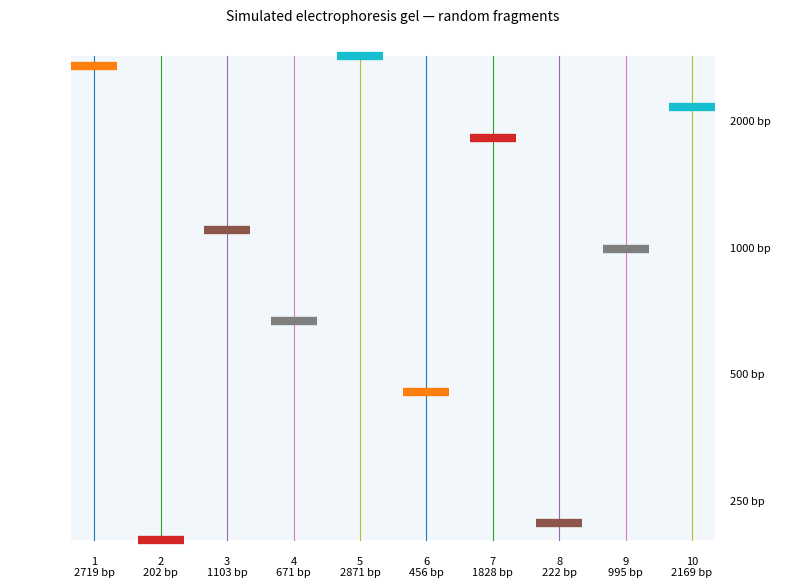
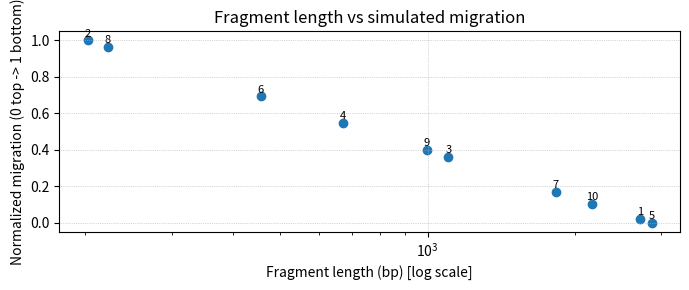

The matplotlib source for these figures, in order:
import random
import math
from pathlib import Path
import numpy as np
import matplotlib.pyplot as plt

# -----------------------------
# 1) Sample DNA (edit as needed)
# -----------------------------
SAMPLE_DNA = "TAGCATGAGTGCGTCATTCCGCATGAGTGCGTCATTCCGCATGAGTGCGTCATTCCGTGTGGAGCGCCATAATCATCACCGGCTTCGGATGTTGGACGGGGCGGGAGAGTGCTCGTAGTAATCCAATGAGAAAGTCACGCGCCAGGTTGGCTGAAGCTCGTAGTAATCCAATGAGAAAGTCACGCGCCAGGTTGGCTGAAGCTCGTAGTAATCCAATGAGAAAGTCACGCGCCAGGTTGGCTGAAGCCAGTAACACTTAGCACCAGTAACACTTAGCACCAGTAACACTTAGCACCAGTAACACTTAGCACCAGTAACACTTAGCACCAGTAACACTTAGCACCAGTAACACTTAGCACCAGTAACACTTAGCACCAGTAACACTTAGCACCAGTAACACTTAGCAAACATGAAGTTACCTTGGCGTAACGAACGGATAGGGATGGGGTGCGGTTCTCGATCAGCCAGGTTGCGGGTGCACTTTTGCGGGATGGGGTGCGGTTCTCGATCAGCCAGGTTGCGGGTGCACTTTTGCGGGATGGGGTGCGGTTCTCGATCAGCCAGGTTGCGGGTGCACTTTTGCAAATTCACATCATAGGCTCCATTCACATCATAGGCTCCAGTTTTGTGATCCTCAAGCATTGTGATTGGTCACCTTACATAAGAGTTTTGTGATCCTCAAGCATTGTGATTGGTCACCTTACATAAGAGAGAACAACGCACCATTCGATGATCGCCCGCGGATAATAACAACGCACCATTCGATGATCGCCCGCGGATAATAACAACGCACCATTCGATGATCGCCCGCGGATAATAACAACGCACCATTCGATGATCGCCCGCGGATAATAACAACGCACCATTCGATGATCGCCCGCGGATAATAACAACGCACCATTCGATGATCGCCCGCGGATAATAACAACGCACCATTCGATGATCGCCCGCGGATAATAACAACGCACCATTCGATGATCGCCCGCGGATAATGCGGGAACAAGGCTGAGGACACCGTGGAACCTGCTGCTGGTCCCGGAAGCCTAGTGGAACCTGCTGCTGGTCCCGGAAGCCTAGTGGAACCTGCTGCTGGTCCCGGAAGCCTAGTGGAACCTGCTGCTGGTCCCGGAAGCCTAGTGGAACCTGCTGCTGGTCCCGGAAGCCTAGTGGAACCTGCTGCTGGTCCCGGAAGCCTAGTGGAACCTGCTGCTGGTCCCGGAAGCCTAGGTGCGAACGCGCGGCGTGGTTGGTGTGGCGGATAAAACAGCACCCAGCATCTGTTGTCGATGGCGGATAAAACAGCACCCAGCATCTGTTGTCGATGGCGGATAAAACAGCACCCAGCATCTGTTGTCGATGGCGGATAAAACAGCACCCAGCATCTGTTGTCGATGGCGGATAAAACAGCACCCAGCATCTGTTGTCGATGGCGGATAAAACAGCACCCAGCATCTGTTGTCGATGGCGGATAAAACAGCACCCAGCATCTGTTGTCGATAATCGACCCTGTCGCCCTTCGCGATAGATTGGGGGTGAGCACCTTGAGTAGAGCTCGCCCTTCGCGATAGATTGGGGGTGAGCACCTTGAGTAGAGCTCGCCCTTCGCGATAGATTGGGGGTGAGCACCTTGAGTAGAGCTCGCCCTTCGCGATAGATTGGGGGTGAGCACCTTGAGTAGAGCTCGCCCTTCGCGATAGATTGGGGGTGAGCACCTTGAGTAGAGCCACATTACAGGTCCTGCTCGGTAGTACCACATTACAGGTCCTGCTCGGTAGTACCACATTACAGGTCCTGCTCGGTAGTACCACATTACAGGTCCTGCTCGGTAGTACCACATTACAGGTCCTGCTCGGTAGTACCACATTACAGGTCCTGCTCGGTAGTACCACATTACAGGTCCTGCTCGGTAGTACCAAGCCGTTCAGGAGCATTATATCTAAAGCCGTTCAGGAGCATTATATCTAAAGCCGTTCAGGAGCATTATATCTATATCAGCCCATGCCCCGAGCTAGGTTATATATGGTCTAGGGCAATCTACATCATATTAACAGCCCCGCATGATGATTTCGGTCTAGGGCAATCTACATCATATTAACAGCCCCGCATGATGATTTCGGTCTAGGGCAATCTACATCATATTAACAGCCCCGCATGATGATTTCGGTCTAGGGCAATCTACATCATATTAACAGCCCCGCATGATGATTTCGGTCTAGGGCAATCTACATCATATTAACAGCCCCGCATGATGATTTCGGTCTAGGGCAATCTACATCATATTAACAGCCCCGCATGATGATTTCGGTCGGGGCGCTTTTTCCCGAGAAGTATTGCTTTACTCCATGTGGGGCATATAGGGCGCTTTTTCCCGAGAAGTATTGCTTTACTCCATGTGGGGCATATAGGGCGCTTTTTCCCGAGAAGTATTGCTTTACTCCATGTGGGGCATATAGGGCGCTTTTTCCCGAGAAGTATTGCTTTACTCCATGTGGGGCATATAGGGCGCTTTTTCCCGAGAAGTATTGCTTTACTCCATGTGGGGCATATAACAAAGCGCAGAAAGCGCAGAAAGCGCAGAAAGCGCAGAAAGCGCAGAGCCCAATCATATGTCCGCCCCCGCAGTTACCGCCTACAACTGTCCGCCCCCGCAGTTACCGCCTACAACTGTCCGCCCCCGCAGTTACCGCCTACAACTGTCCGCCCCCGCAGTTACCGCCTACAACTGTCCGCCCCCGCAGTTACCGCCTACAACTGTCCGCCCCCGCAGTTACCGCCTACAACTGTCCGCCCCCGCAGTTACCGCCTACATACTTCAATGGGAGACTGAATCTAGCCACGTCGCTCTAGCCCTACTGTACCAAGACCGGTCGATTCTAGCCACGTCGCTCTAGCCCTACTGTACCAAGACCGGTCGATTCTAGCCACGTCGCTCTAGCCCTACTGTACCAAGACCGGTCGATTCTAGCCACGTCGCTCTAGCCCTACTGTACCAAGACCGGTCGATTCTAGCCACGTCGCTCTAGCCCTACTGTACCAAGACCGGTCGATTCTAGCCACGTCGCTCTAGCCCTACTGTACCAAGACCGGTCGATTCTAGCCACGTCGCTCTAGCCCTACTGTACCAAGACCGGTCGATTCTAGCCACGTCGCTCTAGCCCTACTGTACCAAGACCGGTCGATTCTAGCCACGTCGCTCTAGCCCTACTGTACCAAGACCGGTCGATTCTAGCCACGTCGCTCTAGCCCTACTGTACCAAGACCGGTCGATCTTTAATATCTATAAACCACCCATTAAAACCACCCATTAAAACCACCCATTAAAACCACCCATTACGTAGACGTAATCCAGTCACTATAGATCGAGAACAGTATACTTTCCTATTCTATCCAGTCACTATAGATCGAGAACAGTATACTTTCCTATTCTATCCAGTCACTATAGATCGAGAACAGTATACTTTCCTATTCTATCCAGTCACTATAGATCGAGAACAGTATACTTTCCTATTCTATCCAGTCACTATAGATCGAGAACAGTATACTTTCCTATTCTCGCGTCTGAAACCCCAGGTGTTGGGGCGTCTGAAACCCCAGGTGTTGGGGCGTCTGAAACCCCAGGTGTTGGGGCGTCTGAAACCCCAGGTGTTGGGCATCGGGCACACTGCAAATTCTAGCGACTGTTGCAAGATCGAGCGTCGGGCACACTGCAAATTCTAGCGACTGTTGCAAGATCGAGCGTCGGGCACACTGCAAATTCTAGCGACTGTTGCAAGATCGAGCGTCGGGCACACTGCAAATTCTAGCGACTGTTGCAAGATCGAGCGTCGGGCACACTGCAAATTCTAGCGACTGTTGCAAGATCGAGCGTTTGGCCCATGCAATGCCCATGCAATGCCCATGCAATGCCCATGCAATGCCCATGCAATTCTCCAGCTTAAATGAAGCCAACCTCAAGTGTTACAGCTTAAATGAAGCCAACCTCAAGTGTTACAGCTTAAATGAAGCCAACCTCAAGTGTTACAGCTTAAATGAAGCCAACCTCAAGTGTTACAGCTTAAATGAAGCCAACCTCAAGTGTTACAGCTTAAATGAAGCCAACCTCAAGTGTTATGATAACCATAACCATAACCATAACCATAACCATAACCATAACCACACTTGTGACCGCTTGTCGGTATCTCGACAGAAATGAGCCTCCGCGCCACCGCTTGTCGGTATCTCGACAGAAATGAGCCTCCGCGCCACCGCTTGTCGGTATCTCGACAGAAATGAGCCTCCGCGCCACCGCTTGTCGGTATCTCGACAGAAATGAGCCTCCGCGCCACCGCTTGTCGGTATCTCGACAGAAATGAGCCTCCGCGCCACCGCTTGTCGGTATCTCGACAGAAATGAGCCTCCGCGCCACCGCTTGTCGGTATCTCGACAGAAATGAGCCTCCGCGCCAGCGGAGTACCGGAGACTGCGTCGGTAAGACTGACACCGACGTATTTTAGCGGAGTACCGGAGACTGCGTCGGTAAGACTGACACCGACGTATTTTAGCGGAGTACCGGAGACTGCGTCGGTAAGACTGACACCGACGTATTTTAGCGGAGTACCGGAGACTGCGTCGGTAAGACTGACACCGACGTATTTTAGCGGAGTACCGGAGACTGCGTCGGTAAGACTGACACCGACGTATTTTAGCGGAGTACCGGAGACTGCGTCGGTAAGACTGACACCGACGTATTTTAGCGGAGTACCGGAGACTGCGTCGGTAAGACTGACACCGACGTATTTTAGCGGAGTACCGGAGACTGCGTCGGTAAGACTGACACCGACGTATTTTAGACATTCCTGTTCATTCCTGTTCATTCCTGTTCATTCCTGTTCATTCCTGTTCATTCCTGTTCATTCCTGTTCATTCCTGTTATTCTCACTCTTGGATATAATAGGGAGGAATCCTTGCATACGACGTCCAATCCTTGCATACGACGTCCAATCCTTGCATACGACGTCCAATCCTTGCATACGACGTCCAATCCTTGCATACGACGTCCAATCCTTGCATACGACGTCCAATCCTTGCATACGACGTCCAATCCTTGCATACGACGTCCAATCCTTGCATACGACGTCCAGACCATCGGTCGGCACGTCGACCATCGGTCGGCACGTCGACCATCGGTCGGCACGTCGACCATCGGTCGGCACGTCGGAGTTGTAGATACCGAGGGGAACTGGCTAAGTCCAGAGTTAGGAGGGGAACTGGCTAAGTCCAGAGTTAGGAGGGGAACTGGCTAAGTCCAGAGTTAGGAGGGGAACTGGCTAAGTCCAGAGTTAGGAGGGGAACTGGCTAAGTCCAGAGTTAGGAGGGGAACTGGCTAAGTCCAGAGTTAGGAGGGGAACTGGCTAAGTCCAGAGTTAGGAGGGGAACTGGCTAAGTCCAGAGTTAGGAGGGGAACTGGCTAAGTCCAGAGTTAGGAGGGGAACTGGCTAAGTCCAGAGTTAGGTATCGATGCGATACAAGCTTAAAAAGAAAACTTTCCAGGTAACATGCATGCGATACAAGCTTAAAAAGAAAACTTTCCAGGTAACATGCATGCGATACAAGCTTAAAAAGAAAACTTTCCAGGTAACATGCATGCGATACAAGCTTAAAAAGAAAACTTTCCAGGTAACATGCATGCGATACAAGCTTAAAAAGAAAACTTTCCAGGTAACATGCATGCGATACAAGCTTAAAAAGAAAACTTTCCAGGTAACATGCATGCGATACAAGCTTAAAAAGAAAACTTTCCAGGTAACATGCATGCGATACAAGCTTAAAAAGAAAACTTTCCAGGTAACATGCGTAACAATAATTGCCAAAGGATAAGGATAAGGATAAGGATAAGGATAAGGATGATTACGTGGCATAAAGCGCGTAACACCTTCGTAGCGTAACACCTTCGTAGCGTAACACCTTCGTAGCGTAACACCTTCGTAGCGTAACACCTTCGTAGCGTAACACCTTCGTAGCGTAACACCTTCGTAGCGTAACACCTTCGTAGCGTAACACCTTCGTATACGGCAAGTAGAGTTACCGTTGTGGCCTCGTCGGTCGTCCATGTGGCCTCGTCGGTCGTCCATGTGGCCTCGTCGGTCGTCCATGTGGCCTCGTCGGTCGTCCATGTGGCCTCGTCGGTCGTCCATTCGTCATCCTCAGCGTGTACCATACAGGCGGTGTCGCTAGGTGAAAAGGTCACATTGGAGGGATTCATGGTGATTCCATGTCGCTAGGTGAAAAGGTCACATTGGAGGGATTCATGGTGATTCCATGTCGCTAGGTGAAAAGGTCACATTGGAGGGATTCATGGTGATTCCATGTCGCTAGGTGAAAAGGTCACATTGGAGGGATTCATGGTGATTCCATGTCGCTAGGTGAAAAGGTCACATTGGAGGGATTCATGGTGATTCCATGTCGCTAGGTGAAAAGGTCACATTGGAGGGATTCATGGTGATTCCATGTCGCTAGGTGAAAAGGTCACATTGGAGGGATTCATGGTGATTCCATGTCGCTAGGTGAAAAGGTCACATTGGAGGGATTCATGGTGATTCCATGTCGCTAGGTGAAAAGGTCACATTGGAGGGATTCATGGTGATTCCAGATAAATCAGCGTAGGGAGGAATTTTGAACGTTGGCATATCCCGACGTCGCTAGTAGCGTAGGGAGGAATTTTGAACGTTGGCATATCCCGACGTCGCTAGTAGCGTAGGGAGGAATTTTGAACGTTGGCATATCCCGACGTCGCTAGTAGCGTAGGGAGGAATTTTGAACGTTGGCATATCCCGACGTCGCTAGTAGCGTAGGGAGGAATTTTGAACGTTGGCATATCCCGACGTCGCTAGTCCATGTGTTGCGATGTGCATGTGTTGCGATGTGCATGTGTTGCGATGTGCCGGGAGGATCCCGTCATTCTGAGCTGTGGCATGCAATCAAGATGGAGGAGGATCCCGTCATTCTGAGCTGTGGCATGCAATCAAGATGGAGGAGGATCCCGTCATTCTGAGCTGTGGCATGCAATCAAGATGGAGGAGGATCCCGTCATTCTGAGCTGTGGCATGCAATCAAGATGGAGGAGGATCCCGTCATTCTGAGCTGTGGCATGCAATCAAGATGGAGGAGGATCCCGTCATTCTGAGCTGTGGCATGCAATCAAGATGGAGGAGGATCCCGTCATTCTGAGCTGTGGCATGCAATCAAGATGGAGGAGGATCCCGTCATTCTGAGCTGTGGCATGCAATCAAGATGGAAGTTGGTCCTCAAACGGAAGTTGGTCCTCAAACGGAAGTTGGTCCTCAAACGGAAGTTGGTCCTCAAACGGAAGTTGGTCCTCAAACGGAAGTTGGTCCTCAAACGGAAGTTGGTCCTCAAACGGAAGTTGGTCCTCAAACGGAAGTTGGTCCTCAAACGGAAGAAACTAAAGAAATGCCCCTAGGTCATTGGAACTTCATTTGATAATGATAGCTGCTAAAGAAATGCCCCTAGGTCATTGGAACTTCATTTGATAATGATAGCTGAAGTGGTCACGCTACCTAGGGTTCTCCATGGTGATAATCGCCCTAGGTTCAAGAGGCTCAAACGCGCCGTGATAATCGCCCTAGGTTCAAGAGGCTCAAACGCGCCGTGATAATCGCCCTAGGTTCAAGAGGCTCAAACGCGCCGTGATAATCGCCCTAGGTTCAAGAGGCTCAAACGCGCCGTGATAATCGCCCTAGGTTCAAGAGGCTCAAACGCGCCGTGATAATCGCCCTAGGTTCAAGAGGCTCAAACGCGCCGTGATAATCGCCCTAGGTTCAAGAGGCTCAAACGCGCCGGATCGCAATAAAACGTTCCGGCTATACCGCAATAAAACGTTCCGGCTATACCGCAATAAAACGTTCCGGCTATACCGCAATAAAACGTTCCGGCTATACCGCAATAAAACGTTCCGGCTATACCGCAATAAAACGTTCCGGCTATACCGCAATAAAACGTTCCGGCTATACCCGGGCAAATCAGCATTTAATCAGCATTTAATCAGCATTTAATCAGCATTTAATCAGCATTTGTCTGAACGCCAGTCCCTTGGTGGCATCATGTAAGAGAGGTACCTAGCCTTGGTGGCATCATGTAAGAGAGGTACCTAGCCTTGGTGGCATCATGTAAGAGAGGTACCTAGCCTTGGTGGCATCATGTAAGAGAGGTACCTAGCCTTGGTGGCATCATGTAAGAGAGGTACCTAGCCTTGGTGGCATCATGTAAGAGAGGTACCTAGTAACGTGTGTCCACCGTAGGCCCAAGAAGTAATCCCGCGATCCAAGGTGTCCACCGTAGGCCCAAGAAGTAATCCCGCGATCCAAGGTGTCCACCGTAGGCCCAAGAAGTAATCCCGCGATCCAAGGTGTCCACCGTAGGCCCAAGAAGTAATCCCGCGATCCAAGGTGTCCACCGTAGGCCCAAGAAGTAATCCCGCGATCCAAGTGCGATAGCCCAACCCACGATCGGAGGTGCTACCAACCCACGATCGGAGGTGCTACCAACCCACGATCGGAGGTGCTACCAACCCACGATCGGAGGTGCTAAGCGTATTTAAGGAGTCCTCAGCAGATGGCGTCCTACAGATTAATGGCGTCCTACAGATTAATGGCGTCCTACAGATTAGTATCGAAGTCGGCGTTGATATCCGTATCGATCGAAGTCGGCGTTGATATCCGTATCGCGTCGGAGCACCGCCGAAGAACATCGGGAGCACCGCCGAAGAACATCGGGAGCACCGCCGAAGAACATCGGGAGCACCGCCGAAGAACATCGGGAGCACCGCCGAAGAACATCGGGAGCACCGCCGAAGAACATCGGGAGCACCGCCGAAGAACATCGGGAGCACCGCCGAAGAACATCGGGAGCACCGCCGAAGAACATCGAGAAGATATGGATATGGATATGGATATGGATATGGATATGGATATGGATATGGATATGGATATGCTCGGCATTGCAACGGGGCATTGCAACGGGGCATTGCAACGGGGCATTGCAACGGGGCATTGCAACGGGGCATTGCAACGGGGCATTGCAACGGGGCATTGCAACGGGGCATTGCAACGGTTCGGTTTACCTGTGAGTGCCCTGTGAGTGCCCTGTGAGTGCCCTGTGAGTGCCCTGTGAGTGCCCTGTGAGTGCCCTGTGAGTGCCCTGTGAGTGCCCTGTGAGTGCATTTCCAGCTATTTCCAGCTATTTCCAGCTATTTCCAGCTATTTCCAGCTACCCGCAAACGCTTATATGCGGTCTGTATCCCGCAAACGCTTATATGCGGTCTGTATCCCGCAAACGCTTATATGCGGTCTGTATCCCGCAAACGCTTATATGCGGTCTGTATGGGAGGAACTAAACCGGGCTATTCTGATAAGCATTATTGGAGGAACTAAACCGGGCTATTCTGATAAGCATTATTGGAGGAACTAAACCGGGCTATTCTGATAAGCATTATTAGGAAAGGCTACACCGCGTAATGGCAGTGTAGAGATGAGACACGCTAACAACCCTATTACTCGTAAGTGGCCTTGCACCCTATTACTCGTAAGTGGCCTTGCACCCTATTACTCGTAAGTGGCCTTGCACCCTATTACTCGTAAGTGGCCTTGCACCCTATTACTCGTAAGTGGCCTTGCAATCAGTAAGAGTAAGAGTAAGAGTAAGAGTAAGAGTAAGAATGTCGGGAGCAAATGGTAGTCTCATGCTCAAGCGGATAATCCTCGGAAGGATGCTCAAGCGGATAATCCTCGGAAGGTTACTAGTGCCCTTTATTTGTCTCTTAGGCACGCCGCGCGTTGGCACGTGAGGGGAGTTCAATGGTTTGTTCGCTCGATATAACCGGCGTTGGCACGTGAGGGGAGTTCAATGGTTTGTTCGCTCGATATAACCGGCGTTGGCACGTGAGGGGAGTTCAATGGTTTGTTCGCTCGATATAACCGGCGTTGGCACGTGAGGGGAGTTCAATGGTTTGTTCGCTCGATATAACCGGCGTTGGCACGTGAGGGGAGTTCAATGGTTTGTTCGCTCGATATAACCGGCGTTGGCACGTGAGGGGAGTTCAATGGTTTGTTCGCTCGATATAACCGGCGTTGGCACGTGAGGGGAGTTCAATGGTTTGTTCGCTCGATATAACCGGCGTTGGCACGTGAGGGGAGTTCAATGGTTTGTTCGCTCGATATAACCGGCGTTGGCACGTGAGGGGAGTTCAATGGTTTGTTCGCTCGATATAACCGGCGTTGGCACGTGAGGGGAGTTCAATGGTTTGTTCGCTCGATATAACCGTGCTTCTACGCACGTATTCCTATTTTATCACACTTGGATGGCTGCCACGTATTCCTATTTTATCACACTTGGATGGCTGCCACGTATTCCTATTTTATCACACTTGGATGGCTGCCACGTATTCCTATTTTATCACACTTGGATGGCTGCCACGTATTCCTATTTTATCACACTTGGATGGCTGCCACGTATTCCTATTTTATCACACTTGGATGGCTGCCACGTATTCCTATTTTATCACACTTGGATGGCTGCACAGACCATGTGTCATGTGTCATGTGTCATGTGTCATTGGATCATATAACTCCGGGTGGATCATATAACTCCGGGTGGATCATATAACTCCGGGAAGGAAAACACGCCCCGTCAGCTAAACACGCCCCGTCAGCTCGCCTTGCACCGCATTCTAGCCAGTGCCTTGCACCGCATTCTAGCCAGTGCCTTGCACCGCATTCTAGCCAGTGCCTTGCACCGCATTCTAGCCAGTTCAGAAGTAACGAGAGAAGACATGTTCTAGCGGGAACTGCGAAGTAACGAGAGAAGACATGTTCTAGCGGGAACTGCGAAGTAACGAGAGAAGACATGTTCTAGCGGGAACTGCCGGGTGTATAGAACACACGGATATCAGGCCCCCCTCGACAACACGCGTGTATAGAACACACGGATATCAGGCCCCCCTCGACAACACGCGTGTATAGAACACACGGATATCAGGCCCCCCTCGACAACACGCGTGTATAGAACACACGGATATCAGGCCCCCCTCGACAACACGCATGTTGTCTTAGCCCATCAAACGGCCTTGTCAAGCGGCGATATAGCCCATCAAACGGCCTTGTCAAGCGGCGATATAGCCCATCAAACGGCCTTGTCAAGCGGCGATATAGCCCATCAAACGGCCTTGTCAAGCGGCGATATAGCCCATCAAACGGCCTTGTCAAGCGGCGATATAGCCCATCAAACGGCCTTGTCAAGCGGCGATATAGCCCATCAAACGGCCTTGTCAAGCGGCGATAAAAGCCCGGTTCCTGGCGTGCCTTGGTAGAAAGGCGTCCGATATCATCTCACTAACCGGTTCCTGGCGTGCCTTGGTAGAAAGGCGTCCGATATCATCTCACTAACCGGTTCCTGGCGTGCCTTGGTAGAAAGGCGTCCGATATCATCTCACTAACCGGTTCCTGGCGTGCCTTGGTAGAAAGGCGTCCGATATCATCTCACTAACCGGTTCCTGGCGTGCCTTGGTAGAAAGGCGTCCGATATCATCTCACTAACCGGTTCCTGGCGTGCCTTGGTAGAAAGGCGTCCGATATCATCTCACTAAATGCCCACTGGGGTGAATCGCACCCTATTCGTGCACCCTATTCGTGCACCCTATTCGTGCACCCTATTCGTGCACCCTATTCGTGCACCCTATTCGTGCACCCTATTCGTTGACTGTCGCCTGTATTTGTACGCCTGTATTTGTACGCCTGTATTTGTACGCCTGTATTTGTACGCCTGTATTTGTACGCCTGTATTTGTACGCCTGTATTTGTACGCCTGTATTTGTACGCCTGTATTTGTATTAGACATAATTTGTACGATTCTCTATTGAAGTCATATCTAGAGTCAGTCCGCTTAAGTACAGTCCGCTTAAGTATTTTCTCCTATCGGACGTATAACAAATCCACGCCATCCCGGGTCCCGTTGTCCAAGTCAATA"
# Repeat to ensure long enough; replace SAMPLE_DNA with your full sequence.


# -----------------------------
# 2) & 3) Take 10 random samples (100-3000 bp) and store in list `samples`
# -----------------------------
NUM_SAMPLES = 10
MIN_LEN = 100
MAX_LEN = 3000

seq = SAMPLE_DNA.upper()
seq_len = len(seq)
samples = []
random.seed(42)  # remove or change seed if you want non-reproducible picks

for _ in range(NUM_SAMPLES):
    L = random.randint(MIN_LEN, MAX_LEN)
    if L > seq_len:
        L = seq_len
    start = random.randint(0, max(0, seq_len - L))
    samples.append(seq[start : start + L])

# -----------------------------
# 4) Compute molecular weight (approx) and map length -> migration
# -----------------------------
# Approx: 660 Da per base pair (double-stranded)
mw_per_bp = 660.0
lengths = [len(s) for s in samples]
mws = [int(l * mw_per_bp) for l in lengths]

# Map length -> normalized migration (0 = top/short travel, 1 = bottom/furthest)
# using log scale because mobility ~ inverse log(fragment size)
log_lengths = [math.log10(max(1, l)) for l in lengths]
min_log, max_log = min(log_lengths), max(log_lengths)

def length_to_norm_migration(length_bp):
    lg = math.log10(max(1, length_bp))
    if max_log == min_log:
        return 0.5
    # smaller length -> larger migration (closer to 1)
    return (max_log - lg) / (max_log - min_log)

norm_migrations = [length_to_norm_migration(l) for l in lengths]

# -----------------------------
# Visualization: gel-like plot
# -----------------------------
plt.figure(figsize=(8, 2 + 0.4 * NUM_SAMPLES))
ax = plt.gca()
ax.set_xlim(0, 1)
ax.set_ylim(0, 1)
ax.axis('off')

left_margin = 0.08
right_margin = 0.92
top_margin = 0.95
bottom_margin = 0.05
gel_w = right_margin - left_margin
gel_h = top_margin - bottom_margin

# faint gel background
ax.add_patch(plt.Rectangle((left_margin, bottom_margin), gel_w, gel_h, alpha=0.06))

lane_xs = np.linspace(left_margin + 0.03, right_margin - 0.03, NUM_SAMPLES)

for i, (x, norm, L) in enumerate(zip(lane_xs, norm_migrations, lengths), start=1):
    # lane
    ax.plot([x, x], [bottom_margin, top_margin], linewidth=0.8)
    # band horizontal segment (use plot to allow solid_capstyle)
    y = top_margin - norm * gel_h
    ax.plot([x - 0.03, x + 0.03], [y, y], linewidth=6, solid_capstyle='butt')
    ax.text(x, bottom_margin - 0.03, f"{i}\n{L} bp", ha='center', va='top', fontsize=8)

# scale ticks (representative sizes)
tick_candidates = [100, 250, 500, 1000, 2000, 3000]
tick_lengths = [t for t in tick_candidates if min(lengths) <= t <= max(lengths)]
for t in tick_lengths:
    y = top_margin - length_to_norm_migration(t) * gel_h
    ax.text(right_margin + 0.02, y, f"{t} bp", va='center', fontsize=8)

ax.set_title("Simulated electrophoresis gel — random fragments", fontsize=10)
plt.tight_layout()
plt.show()

# -----------------------------
# Additional plot: length vs normalized migration
# -----------------------------
plt.figure(figsize=(7,3))
plt.scatter(lengths, norm_migrations)
plt.xscale('log')
plt.xlabel("Fragment length (bp) [log scale]")
plt.ylabel("Normalized migration (0 top -> 1 bottom)")
plt.title("Fragment length vs simulated migration")
plt.grid(True, linestyle=':', linewidth=0.5)
for i, (L, m) in enumerate(zip(lengths, norm_migrations), start=1):
    plt.text(L, m + 0.02, str(i), ha='center', fontsize=8)
plt.tight_layout()
plt.show()

# -----------------------------
# Console summary
# -----------------------------
print("Index : length (bp) : approx MW (Da) : normalized_migration")
for i, (L, MW, M) in enumerate(zip(lengths, mws, norm_migrations), start=1):
    print(f"{i:2d} : {L:5d} bp : {MW:10,d} Da : {M:.3f}")
